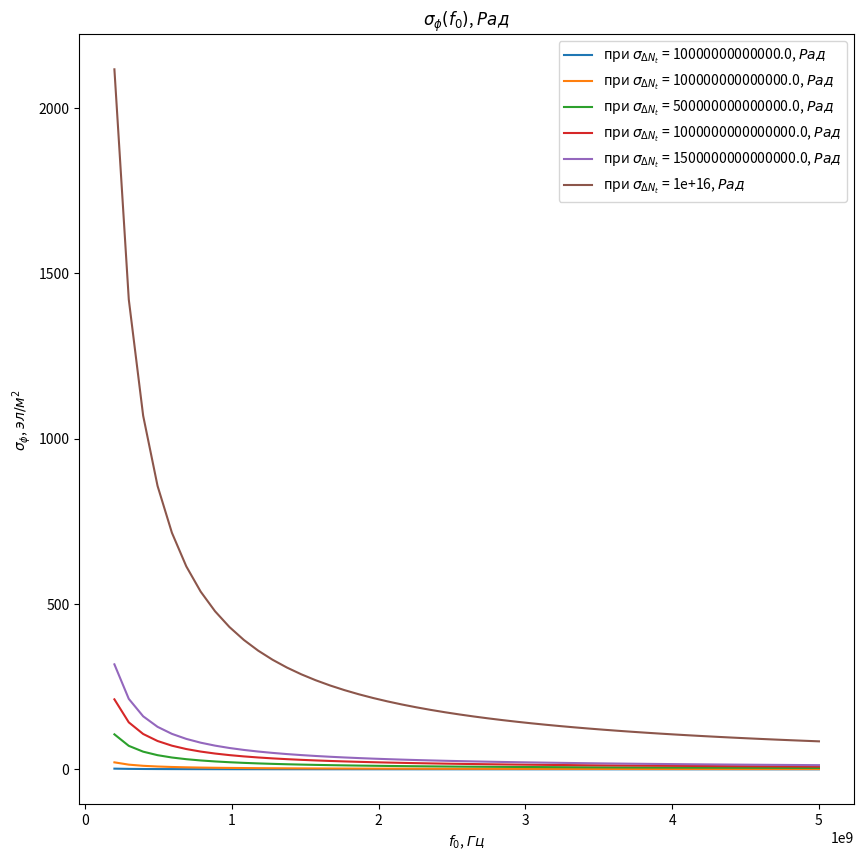

This chart was generated by the following Python code: (Note: this script raises an exception after producing the figure.)
#!/usr/bin/env python

from math import pi
import numpy as np

import matplotlib.pyplot as plt


C = 299792458.0


def sigma_phi(f_0, sigma_d_nt):
    return (80.8 * pi / C) * (sigma_d_nt / f_0)


def d1_2(f_0, z, z_e, l_s):
    return (3 * (z ** 2) - 3 * z * z_e + (z_e ** 2)) / \
             (6 * pow(2 * pi * f_0 / C, 2)) * 32 * (l_s ** (-4))


def F_k0(f_0, sigma_d_nt, z, z_e, l_s):
    sqr = np.sqrt(2 + d1_2(f_0, z, z_e, l_s))
    s = sigma_phi(f_0, sigma_d_nt)

    return f_0 / (s * sqr)


def dF_k0(f_0, sigma_d_nt):
    s = sigma_phi(f_0, sigma_d_nt) ** 2
    s2 = s ** 2
    v = 1 - np.exp(-s2) + np.exp(1 - s2)
    lg = np.log(v)

    return np.sqrt(1 - lg)


def F_k(f_0, sigma_d_nt, z, z_e, l_s):
    _F_k0 = F_k0(f_0, sigma_d_nt, z, z_e, l_s)
    _dF_k0 = dF_k0(f_0, sigma_d_nt)

    return _F_k0 * _dF_k0


# def gamma2(sigma_phi):
#     return 1.0 / (np.exp(np.pow(sigma_phi, 2)) - 1)
#
#
# def eta_ч():
#     _F_0 = F_0() # TODO: что такое
#     _F_k = F_k()
#     _v = pi * _F_k / _F_0
#
#     return (1 + (1 / 2 * pi ** 2) * np.pow(_F_0 / _F_k, 2)) \
#              * np.erf(_v) \
#              - 1 / (pi * sqrt(pi)) * (_F_0 / _F_k) \
#              * (2 - np.exp(-np.pow(_v, 2)))
#
#
# def eta_м():
#     _T_s =
#     _F_k = F_k()
#
#     return 1 / (2 pi * pi) *


def plot_sigma_phi(fig, ax):
    fname = r"static/sigma_phi.png"

    for s in np.nditer(sigma_d_nts):
        sigma_phis = sigma_phi(f_0s, s * len(f_0s))

        ax.plot(f_0s, sigma_phis,
                label="при $\\sigma_{\\Delta N_t}$ = %s, $Рад$" % s)

    ax.set_title(r"$\sigma_{\phi}(f_0)$, $Рад$")
    ax.set_xlabel(r"$f_0$, $Гц$")
    ax.set_ylabel(r"$\sigma_{\phi}$, $эл/м^2$")
    ax.legend()

    fig.set_size_inches(10, 10)
    plt.savefig(fname)


def plot_d1_2(fig, ax):
    fname = r"static/d_1-2.png"

    for l_s in np.nditer(l_ss):
        d1_2s = d1_2(f_0s, z1, z_e, l_s)

        ax.plot(f_0s, d1_2s, label="при $l_s$ = %s, $м$" % l_s)

    ax.set_title(r"$d_1^2(f_0)$")
    ax.set_xlabel(r"$f_0$, $Гц$")
    ax.set_ylabel(r"$l_s$, $м$")
    ax.legend()

    fig.set_size_inches(10, 10)
    plt.savefig(fname)


def plot_F_k0(fig, ax):
    fname = r"static/F_k_0.png"

    # TODO:
    l_s = 380
    for s in np.nditer(sigma_d_nts):
        F_k0s = F_k0(f_0s, s, z, z_e, l_s)

        ax.plot(f_0s, F_k0s,
                label="при $\\sigma_{\\Delta N_t}$ = %s, $Рад$" % s)

    ax.set_title(r"$F_{k_0}(f_0)$, $Гц$")
    ax.set_xlabel(r"$f_0$, $Гц$")
    ax.set_ylabel(r"$F_{k_0}$, $Гц$")
    ax.legend()

    fig.set_size_inches(10, 10)
    plt.savefig(fname)


def plot_dF_k0(fig, ax):
    fname = r"static/delta_F_k_0.png"

    # TODO
    for s in np.nditer(sigma_d_nts):
        dF_k0s = dF_k0(f_0s, s)

        ax.plot(f_0s, dF_k0s,
                label="при $\\sigma_{\\Delta N_t}$ = %s, $Рад$" % s)

    ax.set_title(r"$\delta F_{k_0}(f_0)$, $Гц$")
    ax.set_xlabel(r"$f_0$, $Гц$")
    ax.set_ylabel(r"$\delta F_{k_0}$, $Гц$")
    ax.legend()

    fig.set_size_inches(10, 10)
    plt.savefig(fname)


def plot_F_k(fig, ax):
    fname = r"static/F_k.png"

    # TODO:
    l_s = 380
    for s in np.nditer(sigma_d_nts):
        F_ks = F_k(f_0s, s, z, z_e, l_s)

        ax.plot(f_0s, F_ks,
                label="при $\\sigma_{\\Delta N_t}$ = %s, $Рад$" % s)

    ax.set_title(r"$F_k(f_0)$, $Гц$")
    ax.set_xlabel(r"$f_0$, $Гц$")
    ax.set_ylabel(r"$F_k$, $Гц$")
    ax.legend()

    fig.set_size_inches(10, 10)
    plt.savefig(fname)


def plot_F_k_F_k_0(fig, ax):
    fname = r"static/F_k-F_k_0.png"

    f_m = (15 * 1e6)
    f_0s = np.linspace(0.2, 1.0, 20) * f_m
    f_0m = f_0s / f_m

    # TODO:
    l_s = 380
    s = 1e13 # sigma_d_nt

    ax.plot(f_0m, F_k(f_0s, s, z, z_e, l_s), label=r"$F_k$")
    ax.plot(f_0m, F_k0(f_0s, s, z, z_e, l_s), label=r"$F_{k_0}$")
    ax.plot(f_0m, dF_k0(f_0s, s), label=r"$F_{k_0}$")

    ax.set_title(r"$F_k(f_0)$, $F_{k_0}$, $Гц$")
    ax.set_xlabel(r"$f_0 / f_m$, $n$")
    ax.set_ylabel(r"$F_k(f_0)$, $F_{k_0}$, $Гц$")
    ax.legend()

    fig.set_size_inches(10, 10)
    plt.savefig(fname)


if __name__ == '__main__':
    # plt.rcParams.update({'font.size': 16})

    # [redacted]
    # [redacted]
    # [redacted]
    # [redacted]
    # [redacted]
    sigma_d_nts = np.array([1.0, 10.0, 50.0, 100.0, 150.0, 1000.0]) * 1e13

    # [redacted]
    # f_0s = np.array([0.44, 0.5, 0.55, 0.6, 0.7]) * 1e9
    f_0s = np.linspace(0.2, 5.0) * 1e9

    l_ss = np.array([200.0, 300.0, 400.0, 500.0, 600.0, 700.0, 800.0])

    # [redacted]
    hm = 300 * 1e3
    z_e = 500 * 1e3
    z1 = hm - (z_e / 2)
    z = z1 + z_e

    # Sigma Phi
    fig, ax = plt.subplots()
    plot_sigma_phi(fig, ax)

    # d1^2
    fig, ax = plt.subplots()
    plot_d1_2(fig, ax)

    # F_k0
    fig, ax = plt.subplots()
    plot_F_k0(fig, ax)

    # dF_k0
    fig, ax = plt.subplots()
    plot_dF_k0(fig, ax)

    # F_k
    fig, ax = plt.subplots()
    plot_F_k(fig, ax)

    # F_k_F_k_0
    fig, ax = plt.subplots()
    plot_F_k_F_k_0(fig, ax)

    plt.show()
